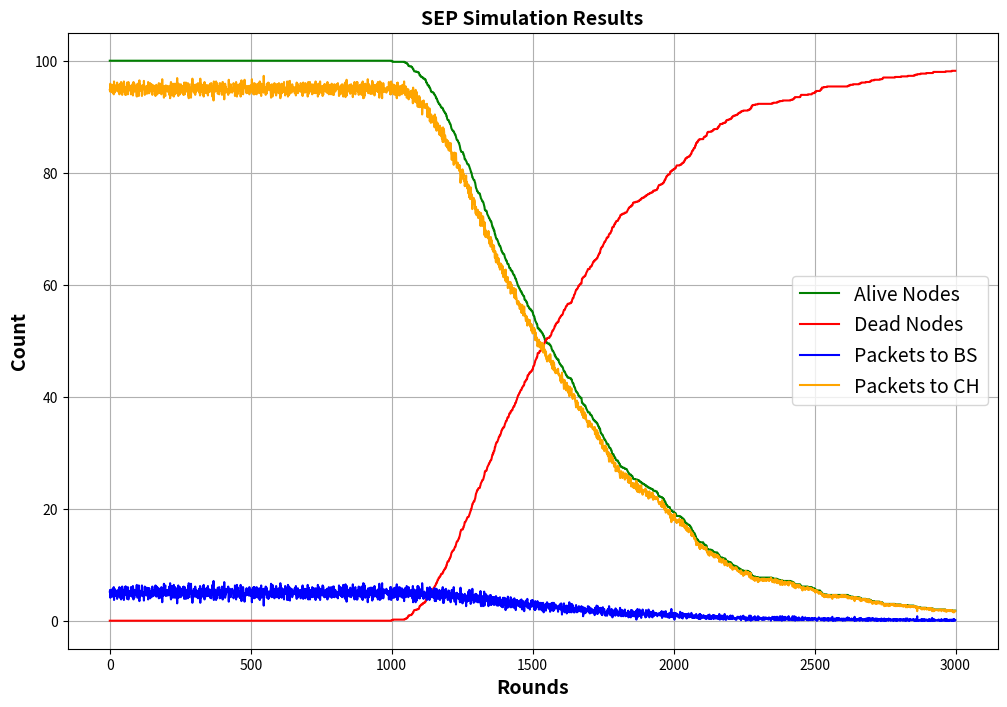

Write the Python code that produced this figure.
import numpy as np
import matplotlib.pyplot as plt
import math



def move_nodes(S, xm, ym, step_size=1.0):
    """
    Move each node in the list S within the bounds defined by xm and ym.

    Parameters:
    - S: List of dictionaries representing nodes.
    - xm: Maximum x-coordinate (width of the field).
    - ym: Maximum y-coordinate (height of the field).
    - step_size: The distance by which each node moves in each update (default is 1.0).

    Returns:
    - None (modifies the positions of the nodes in place).
    """
    for node in S:
        if node['type'] != 'S':  # Assuming 'S' denotes the sink node which doesn't move
            # Randomly choose a direction to move
            dx = np.random.uniform(-step_size, step_size)
            dy = np.random.uniform(-step_size, step_size)

            # Update the node's position
            node['xd'] += dx
            node['yd'] += dy

            # Ensure the node stays within bounds
            node['xd'] = max(0, min(node['xd'], xm))  # Clamp x position
            node['yd'] = max(0, min(node['yd'], ym))  # Clamp y position



# Parameters
xm = 100  # Field dimensions
ym = 100

# Coordinates of the Sink
# sink = {'x': 0, 'y': -100, 'type': 'S'}
sink_x = 0#0.5 * xm
sink_y = -100#0.5 * ym

# Number of nodes
n = 100

# Optimal election probability of a node to become cluster head
p = 0.05

# Energy model (in Joules)
Eo = 0.5
ETX = 50 * 1e-9  # Transmission energy
ERX = 50 * 1e-9  # Receiving energy
Efs = 10 * 1e-12  # Free-space model
Emp = 0.0013 * 1e-12  # Multi-path fading model
EDA = 5 * 1e-9  # Data aggregation energy

# Heterogeneity parameters
m = 0#0.1  # Percentage of advanced nodes
a = 1  # Alpha (relative difference in energy between normal and advanced nodes)

# Maximum number of rounds
rmax = 3000

# Computation of d0
d_o = math.sqrt(Efs / Emp)


nb_repetitions = 10

step = 5

PACKETS_TO_CH = [np.zeros(rmax) for _ in range(nb_repetitions)]
PACKETS_TO_BS = [np.zeros(rmax) for _ in range(nb_repetitions)]
DEAD = [np.zeros(rmax) for _ in range(nb_repetitions)]
ALIVE = [np.zeros(rmax) for _ in range(nb_repetitions)]
nb_clusters_per_round = [np.zeros(rmax) for _ in range(nb_repetitions)]

FIRST_DEAD = np.zeros(nb_repetitions)
FIRST_MUTED = np.zeros(nb_repetitions)
NB_MUTED = np.zeros(nb_repetitions)

REMAINING_ENERGY = [np.zeros(rmax) for _ in range(nb_repetitions)]

DLBI = [np.zeros(rmax) for _ in range(nb_repetitions)]
RSPI = np.zeros(nb_repetitions)

packetLength = 2000

for nb_rep in range(nb_repetitions):
    # Create random sensor network
    S = []
    for i in range(n):
        node = {
            'xd': np.random.rand() * xm,
            'yd': np.random.rand() * ym,
            'G': 0,
            'type': 'N',
            'E': Eo if i >= m * n else Eo * (1 + a),
            'ENERGY': 0 if i >= m * n else 1
        }
        S.append(node)

    # Sink node
    S.append({'xd': sink_x, 'type': 'S', 'yd': sink_y})

    # Initialize statistics
    #DEAD = np.zeros(rmax)
    DEAD_A = np.zeros(rmax)
    DEAD_N = np.zeros(rmax)
    #CLUSTERHS = np.zeros(rmax)
    #PACKETS_TO_BS = np.zeros(rmax)
    #PACKETS_TO_CH = np.zeros(rmax)

    # Initial variables
    first_dead = -1
    flag_first_dead = False


    nb_elected_as_ch = np.zeros(n)

    # Simulation for rounds
    for r in range(rmax):
        #print(f"Round {r}")

        # Election probabilities
        pnrm = p / (1 + a * m)  # Normal nodes
        padv = p * (1 + a) / (1 + a * m)  # Advanced nodes

        # Reset nodes for a new round
        if r % int(1 / pnrm) == 0:
            for i in range(n):
                S[i]['G'] = 0
                S[i]['cl'] = 0

        if r % int(1 / padv) == 0:
            for i in range(n):
                if S[i]['ENERGY'] == 1:
                    S[i]['G'] = 0
                    S[i]['cl'] = 0

        # Count dead nodes
        dead = 0
        dead_a = 0
        dead_n = 0

        # Check for dead nodes
        for i in range(n):
            if S[i]['E'] <= 0:
                dead += 1
                if S[i]['ENERGY'] == 1:
                    dead_a += 1
                else:
                    dead_n += 1
            else:
                S[i]['type'] = 'N'
                REMAINING_ENERGY[nb_rep][r-1] += S[i]['E']

        DEAD[nb_rep][r] = dead
        ALIVE[nb_rep][r] = n - dead
        DEAD_A[r] = dead_a
        DEAD_N[r] = dead_n

        # When the first node dies
        if dead >= 1 and not flag_first_dead:
            first_dead = r
            flag_first_dead = True
            #print(f"First dead at round {first_dead}")
            FIRST_DEAD[nb_rep] = first_dead

        # Election of cluster heads
        countCHs = 0
        cluster = 1
        C = []

        for i in range(n):
            if S[i]['E'] > 0 and S[i]['G'] <= 0:
                temp_rand = np.random.rand()
                if S[i]['ENERGY'] == 0 and temp_rand <= (pnrm / (1 - pnrm * (r % int(1 / pnrm)))):
                    countCHs += 1
                    S[i]['type'] = 'C'
                    S[i]['G'] = 100  # Waiting time for next election
                    distance = math.sqrt((S[i]['xd'] - sink_x) ** 2 + (S[i]['yd'] - sink_y) ** 2)
                    C.append({'xd': S[i]['xd'], 'yd': S[i]['yd'], 'id': i, 'distance': distance})

                    nb_elected_as_ch[i] += 1

                    PACKETS_TO_BS[nb_rep][r] += 1

                    if distance > d_o:
                        S[i]['E'] -= (ETX + EDA) * packetLength + Emp * packetLength * (distance ** 4)
                    else:
                        S[i]['E'] -= (ETX + EDA) * packetLength + Efs * packetLength * (distance ** 2)

                elif S[i]['ENERGY'] == 1 and temp_rand <= (padv / (1 - padv * (r % int(1 / padv)))):
                    countCHs += 1
                    S[i]['type'] = 'C'
                    S[i]['G'] = 100
                    distance = math.sqrt((S[i]['xd'] - sink_x) ** 2 + (S[i]['yd'] - sink_y) ** 2)
                    C.append({'xd': S[i]['xd'], 'yd': S[i]['yd'], 'id': i, 'distance': distance})

                    nb_elected_as_ch[i] += 1

                    PACKETS_TO_BS[nb_rep][r] += 1

                    if distance > d_o:
                        S[i]['E'] -= (ETX + EDA) * packetLength + Emp * packetLength * (distance ** 4)
                    else:
                        S[i]['E'] -= (ETX + EDA) * packetLength + Efs * packetLength * (distance ** 2)



        nb_clusters_per_round[nb_rep][r] = len(C)



        if len(C) == 0 and FIRST_MUTED[nb_rep] == 0:
            FIRST_MUTED[nb_rep] = r+1

        packets_TO_CH = 0

        CH_LOAD = {i:0 for i in range(len(S)) if S[i]['type'] == 'C'}

        # Associate normal nodes to cluster heads
        for i in range(n):
            if S[i]['type'] == 'N' and S[i]['E'] > 0:
                min_dis = float('inf')
                min_dis_cluster = None

                for cluster in C:
                    distance = math.sqrt((S[i]['xd'] - cluster['xd']) ** 2 + (S[i]['yd'] - cluster['yd']) ** 2)
                    if distance < min_dis:
                        min_dis = distance
                        min_dis_cluster = cluster

                if min_dis_cluster:
                    if min_dis > d_o:
                        S[i]['E'] -= ETX * packetLength + Emp * packetLength * (min_dis ** 4)
                    else:
                        S[i]['E'] -= ETX * packetLength + Efs * packetLength * (min_dis ** 2)

                    # Energy dissipation at cluster head
                    if min_dis > 0:
                        S[min_dis_cluster['id']]['E'] -= (ERX + EDA) * packetLength
                        CH_LOAD[min_dis_cluster['id']] += 1


                packets_TO_CH += 1

        PACKETS_TO_CH[nb_rep][r] = packets_TO_CH


        CH_LOAD = np.array([CH_LOAD[i] for i in CH_LOAD.keys()])
        avg_CH_load = np.mean(CH_LOAD) if len(CH_LOAD) > 0 else 0
        #print(CH_LOAD)
        DLBI_r = 0
        # Calculate DLBI_r only if avg_CH_load is non-zero, else set DLBI_r to 1 (or 0 if you prefer)
        if len(CH_LOAD) > 0 and avg_CH_load != 0:
            CH_LOAD = [(CH_LOAD[i] - avg_CH_load)**2 for i in range(len(CH_LOAD))]
            DLBI_r = 1 - (np.sum(CH_LOAD) / (len(CH_LOAD) * (avg_CH_load**2)))
        else:
            DLBI_r = 1  # Perfect balance when no load exists
        #print(DLBI_r, avg_CH_load, CH_LOAD)
        DLBI[nb_rep][r] = DLBI_r

        #move_nodes(S, xm, ym, step_size=step)

    print(nb_elected_as_ch)
    print("First dead at round ", first_dead)
    print("First muted round", FIRST_MUTED[nb_rep])
    r += 1
    print("Last dead at round", r)
    RSPI[nb_rep] = ( 2* (1 - first_dead/rmax) * (1 - r/rmax) ) /( (1 - first_dead/rmax) + (1 - r/rmax))

ALIVE = [np.mean([ALIVE[j][i] for j in range(nb_repetitions)]) for i in range(rmax)]
DEAD = [np.mean([DEAD[j][i] for j in range(nb_repetitions)]) for i in range(rmax)]
PACKETS_TO_BS = [np.mean([PACKETS_TO_BS[j][i] for j in range(nb_repetitions)]) for i in range(rmax)]
PACKETS_TO_CH = [np.mean([PACKETS_TO_CH[j][i] for j in range(nb_repetitions)]) for i in range(rmax)]
nb_clusters_per_round = [np.mean([nb_clusters_per_round[j][i] for j in range(nb_repetitions)]) for i in range(rmax)]
REMAINING_ENERGY = [np.mean([REMAINING_ENERGY[j][i] for j in range(nb_repetitions)]) for i in range(rmax)]
DLBI = [np.mean([DLBI[j][i] for j in range(nb_repetitions)]) for i in range(rmax)]

print("sep_first_dead = ",[e for e in FIRST_DEAD])
print("sep_first_muted =", [e for e in FIRST_MUTED])
print(np.mean([v for v in FIRST_DEAD if v !=0]) )
print("SEP (Remaining Energy) =", [e for e in REMAINING_ENERGY])
print("SEP (DLBI) =", [e for e in DLBI])
print("SEP (RSPI) =", [e for e in RSPI])


print(f"Packet size:{packetLength}, user probability p:{p}, number of nodes n:{n}")
fmr = [v for v in FIRST_DEAD if v !=0]
print("\tSEP(First dead)",np.mean(fmr),"\pm", np.std(fmr))
print("\tSEP (First muted round)", np.mean(FIRST_MUTED),"\pm", np.std(FIRST_MUTED))
print("\tSEP (DLBI)", np.mean(DLBI),"\pm", np.std(DLBI))
print("\tSEP (RSPI)", np.mean(RSPI),"\pm", np.std(RSPI))



# Plot results
plt.figure(figsize=(12, 8))
plt.plot(ALIVE, label='Alive Nodes', color='g')
plt.plot(DEAD, label='Dead Nodes', color='r')
plt.plot(PACKETS_TO_BS, label='Packets to BS', color='b')
plt.plot(PACKETS_TO_CH, label='Packets to CH', color='orange')
plt.xlabel('Rounds', fontsize=14, fontweight='bold')
plt.ylabel('Count', fontsize=14, fontweight='bold')
plt.title('SEP Simulation Results', fontsize=14, fontweight='bold')
plt.legend(fontsize=14)
plt.grid()

# Save the figure as a PDF
plt.savefig("SEP_Simulation_Results.pdf")

# Show the plot
plt.show()